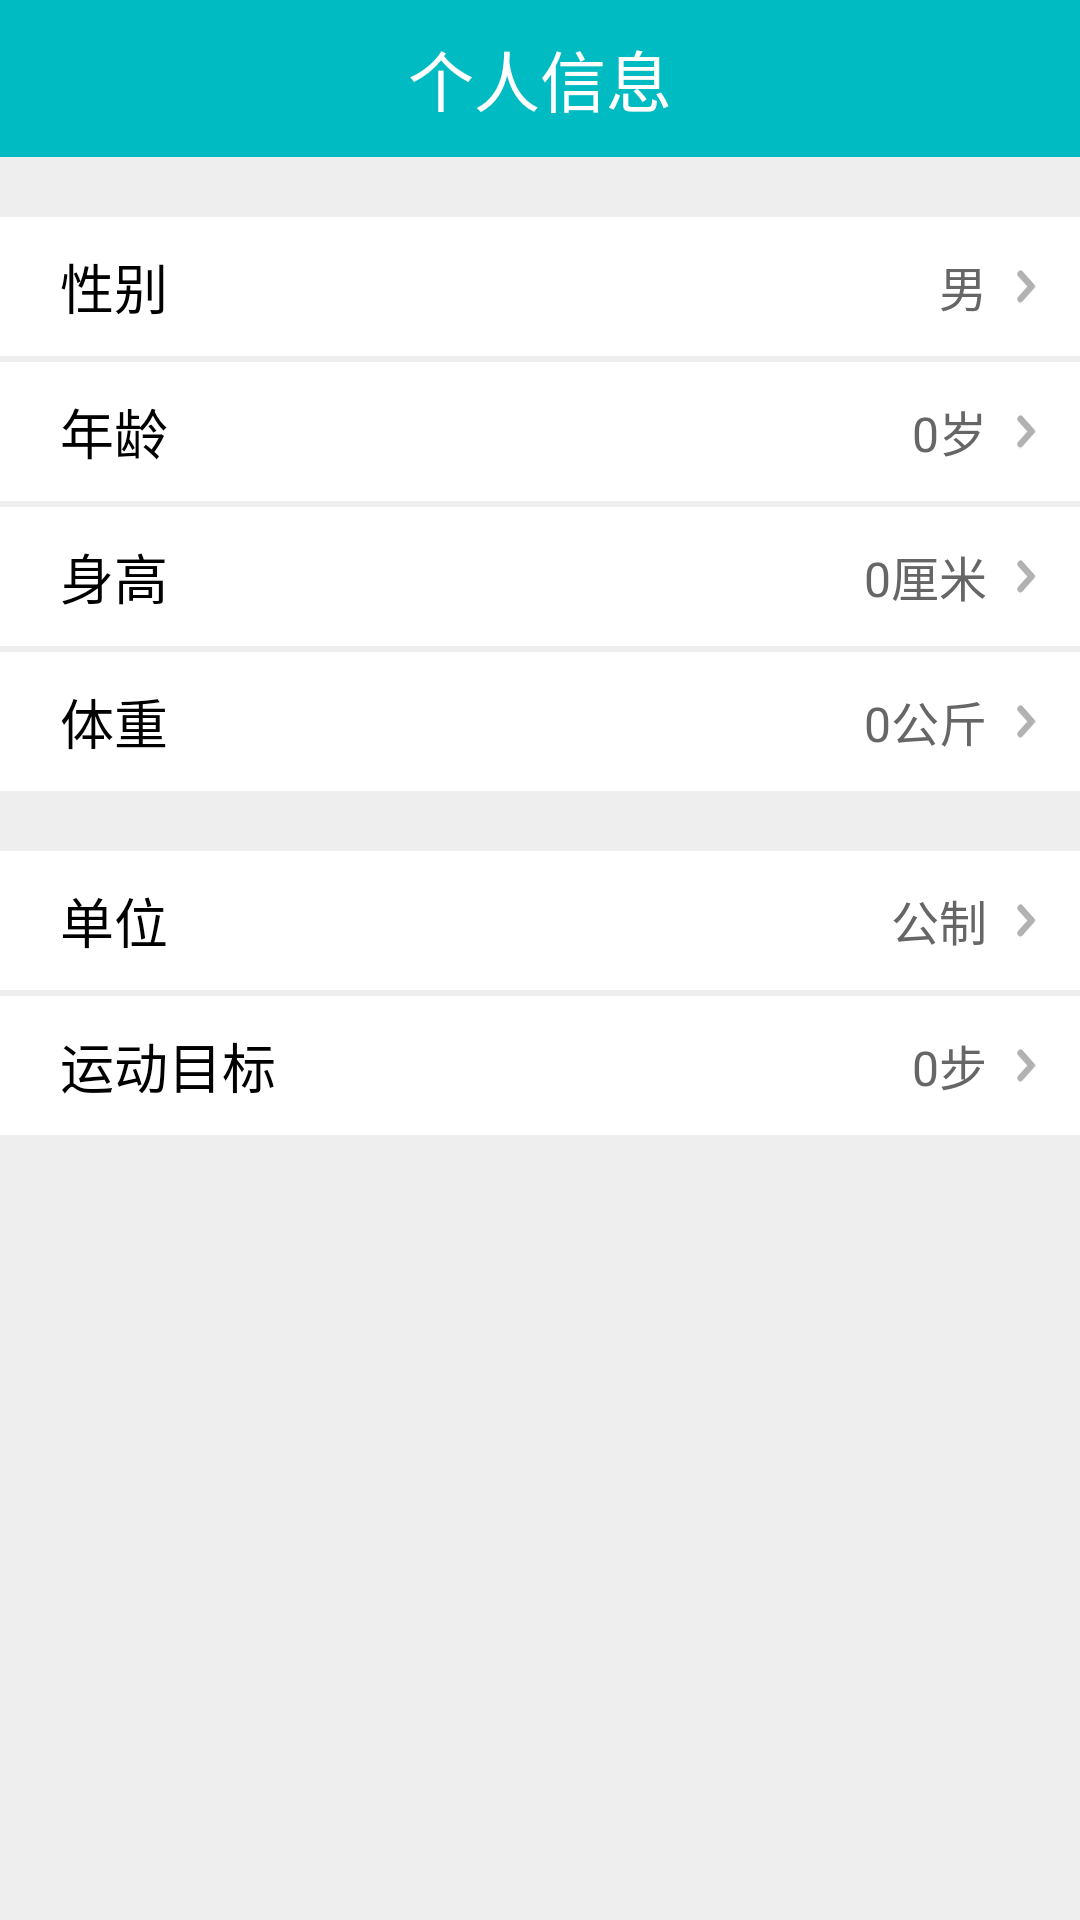

Layout XML and referenced resources for this Android screen:
<!-- AndroidManifest.xml: application theme AppTheme -->
<!-- res/layout/activity_person.xml -->
<?xml version="1.0" encoding="utf-8"?>
<LinearLayout
    android:id="@+id/activity_setting"
    xmlns:android="http://schemas.android.com/apk/res/android"
    xmlns:tools="http://schemas.android.com/tools"
    android:layout_width="match_parent"
    android:layout_height="match_parent"
    android:background="#eeeeee"
    android:orientation="vertical"
    tools:context="com.mtk.band.SettingActivity">

    <RelativeLayout
        android:layout_width="match_parent"
        android:layout_height="wrap_content"
        android:layout_marginBottom="20dp"
        android:background="#00BBC1"
        android:padding="10dp">

        <Button
            android:id="@+id/btn_back"
            android:layout_width="wrap_content"
            android:layout_height="wrap_content"
            android:layout_centerVertical="true"
            android:background="@drawable/icon_back"/>

        <TextView
            android:id="@+id/main_title"
            android:layout_width="wrap_content"
            android:layout_height="wrap_content"
            android:layout_centerInParent="true"
            android:layout_gravity="center"
            android:text="个人信息"
            android:textColor="@color/white"
            android:textSize="22sp"/>

        <Button
            android:id="@+id/btn_setting"
            android:layout_width="30dp"
            android:layout_height="30dp"
            android:layout_alignParentRight="true"
            android:layout_centerVertical="true"
            android:background="@drawable/selector_btn_setting"
            android:visibility="gone"/>
    </RelativeLayout>

    <RelativeLayout
        android:id="@+id/rl_sex"
        android:layout_width="match_parent"
        android:layout_height="wrap_content"
        android:layout_marginBottom="2dp"
        android:background="@drawable/selector_rl_bg"
        android:clickable="true"
        android:padding="10dp">

        <TextView
            android:layout_width="wrap_content"
            android:layout_height="wrap_content"
            android:layout_marginLeft="10dp"
            android:drawablePadding="10dp"
            android:gravity="center_vertical"
            android:text="性别"
            android:textColor="@android:color/black"
            android:textSize="18sp"/>

        <TextView
            android:id="@+id/tv_sex"
            android:layout_width="wrap_content"
            android:layout_height="wrap_content"
            android:layout_alignParentRight="true"
            android:layout_centerVertical="true"
            android:drawablePadding="5dp"
            android:drawableRight="@drawable/ic_next_grey"
            android:gravity="center_vertical"
            android:text="男"
            android:textColor="@color/scene_dark_gray"
            android:textSize="16sp"/>
    </RelativeLayout>

    <RelativeLayout
        android:id="@+id/rl_age"
        android:layout_width="match_parent"
        android:layout_height="wrap_content"
        android:layout_marginBottom="2dp"
        android:background="@drawable/selector_rl_bg"
        android:clickable="true"
        android:padding="10dp">

        <TextView
            android:layout_width="wrap_content"
            android:layout_height="wrap_content"
            android:layout_marginLeft="10dp"
            android:drawablePadding="10dp"
            android:gravity="center_vertical"
            android:text="年龄"
            android:textColor="@android:color/black"
            android:textSize="18sp"/>

        <TextView
            android:id="@+id/tv_age"
            android:layout_width="wrap_content"
            android:layout_height="wrap_content"
            android:layout_alignParentRight="true"
            android:layout_centerVertical="true"
            android:drawablePadding="5dp"
            android:drawableRight="@drawable/ic_next_grey"
            android:gravity="center_vertical"
            android:text="0岁"
            android:textColor="@color/scene_dark_gray"
            android:textSize="16sp"/>
    </RelativeLayout>

    <RelativeLayout
        android:id="@+id/rl_height"
        android:layout_width="match_parent"
        android:layout_height="wrap_content"
        android:layout_marginBottom="2dp"
        android:background="@drawable/selector_rl_bg"
        android:clickable="true"
        android:padding="10dp">

        <TextView
            android:layout_width="wrap_content"
            android:layout_height="wrap_content"
            android:layout_marginLeft="10dp"
            android:drawablePadding="10dp"
            android:gravity="center_vertical"
            android:text="身高"
            android:textColor="@android:color/black"
            android:textSize="18sp"/>

        <TextView
            android:id="@+id/tv_height"
            android:layout_width="wrap_content"
            android:layout_height="wrap_content"
            android:layout_alignParentRight="true"
            android:layout_centerVertical="true"
            android:drawablePadding="5dp"
            android:drawableRight="@drawable/ic_next_grey"
            android:gravity="center_vertical"
            android:text="0厘米"
            android:textColor="@color/scene_dark_gray"
            android:textSize="16sp"/>
    </RelativeLayout>

    <RelativeLayout
        android:id="@+id/rl_weight"
        android:layout_width="match_parent"
        android:layout_height="wrap_content"
        android:layout_marginBottom="20dp"
        android:background="@drawable/selector_rl_bg"
        android:clickable="true"
        android:padding="10dp">

        <TextView
            android:layout_width="wrap_content"
            android:layout_height="wrap_content"
            android:layout_marginLeft="10dp"
            android:drawablePadding="10dp"
            android:gravity="center_vertical"
            android:text="体重"
            android:textColor="@android:color/black"
            android:textSize="18sp"/>

        <TextView
            android:id="@+id/tv_weight"
            android:layout_width="wrap_content"
            android:layout_height="wrap_content"
            android:layout_alignParentRight="true"
            android:layout_centerVertical="true"
            android:drawablePadding="5dp"
            android:drawableRight="@drawable/ic_next_grey"
            android:gravity="center_vertical"
            android:text="0公斤"
            android:textColor="@color/scene_dark_gray"
            android:textSize="16sp"/>
    </RelativeLayout>

    <RelativeLayout
        android:id="@+id/rl_unit"
        android:layout_width="match_parent"
        android:layout_height="wrap_content"
        android:layout_marginBottom="2dp"
        android:background="@drawable/selector_rl_bg"
        android:clickable="true"
        android:padding="10dp">

        <TextView
            android:layout_width="wrap_content"
            android:layout_height="wrap_content"
            android:layout_marginLeft="10dp"
            android:drawablePadding="10dp"
            android:gravity="center_vertical"
            android:text="单位"
            android:textColor="@android:color/black"
            android:textSize="18sp"/>

        <TextView
            android:id="@+id/tv_unit"
            android:layout_width="wrap_content"
            android:layout_height="wrap_content"
            android:layout_alignParentRight="true"
            android:layout_centerVertical="true"
            android:drawablePadding="5dp"
            android:drawableRight="@drawable/ic_next_grey"
            android:gravity="center_vertical"
            android:text="公制"
            android:textColor="@color/scene_dark_gray"
            android:textSize="16sp"/>
    </RelativeLayout>

    <RelativeLayout
        android:id="@+id/rl_target"
        android:layout_width="match_parent"
        android:layout_height="wrap_content"
        android:layout_marginBottom="2dp"
        android:background="@drawable/selector_rl_bg"
        android:clickable="true"
        android:padding="10dp">

        <TextView
            android:layout_width="wrap_content"
            android:layout_height="wrap_content"
            android:layout_marginLeft="10dp"
            android:drawablePadding="10dp"
            android:gravity="center_vertical"
            android:text="运动目标"
            android:textColor="@android:color/black"
            android:textSize="18sp"/>

        <TextView
            android:id="@+id/tv_target"
            android:layout_width="wrap_content"
            android:layout_height="wrap_content"
            android:layout_alignParentRight="true"
            android:layout_centerVertical="true"
            android:drawablePadding="5dp"
            android:drawableRight="@drawable/ic_next_grey"
            android:gravity="center_vertical"
            android:text="0步"
            android:textColor="@color/scene_dark_gray"
            android:textSize="16sp"/>
    </RelativeLayout>

</LinearLayout>
<!-- resources referenced by this layout -->
<resources>
  <color name="scene_dark_gray">#ff666666</color>
  <color name="white">#FFFFFF</color>
  <!-- drawable ic_next_grey: png bitmap (drawable-xxhdpi, 1088 bytes) -->
  <!-- drawable selector_btn_setting (drawable) -->
  <?xml version="1.0" encoding="utf-8"?>
  <selector xmlns:android="http://schemas.android.com/apk/res/android">
      <item android:drawable="@drawable/btn_settings_normal" android:state_pressed="false"/>
      <item android:drawable="@drawable/btn_settings_pressed" android:state_pressed="true"/>
  
  </selector>
  <!-- drawable selector_rl_bg (drawable) -->
  <?xml version="1.0" encoding="utf-8"?>
  <selector xmlns:android="http://schemas.android.com/apk/res/android">
      <item android:drawable="@android:color/white" android:state_pressed="false"/>
      <item android:drawable="@android:color/darker_gray" android:state_pressed="true"/>
  
  </selector>
  <style name="AppTheme" parent="@style/AppBaseTheme">
          <item name="android:windowAnimationStyle">@style/WindowAnimation</item>
          <item name="android:fitsSystemWindows">true</item>
      </style>
  <!-- drawable btn_settings_normal: png bitmap (drawable-hdpi, 2837 bytes) -->
  <!-- drawable btn_settings_pressed: png bitmap (drawable-hdpi, 3465 bytes) -->
  <style name="AppBaseTheme" parent="@android:style/Theme.Translucent.NoTitleBar" />
  <style name="WindowAnimation">
          <item name="android:activityOpenEnterAnimation">@null</item>
          <item name="android:activityOpenExitAnimation">@null</item>
          <item name="android:activityCloseEnterAnimation">@null</item>
          <item name="android:activityCloseExitAnimation">@null</item>
          <item name="android:taskOpenEnterAnimation">@null</item>
          <item name="android:taskOpenExitAnimation">@null</item>
          <item name="android:taskCloseEnterAnimation">@null</item>
          <item name="android:taskCloseExitAnimation">@null</item>
          <item name="android:taskToFrontEnterAnimation">@null</item>
          <item name="android:taskToFrontExitAnimation">@null</item>
          <item name="android:taskToBackEnterAnimation">@null</item>
          <item name="android:taskToBackExitAnimation">@null</item>
      </style>
</resources>
